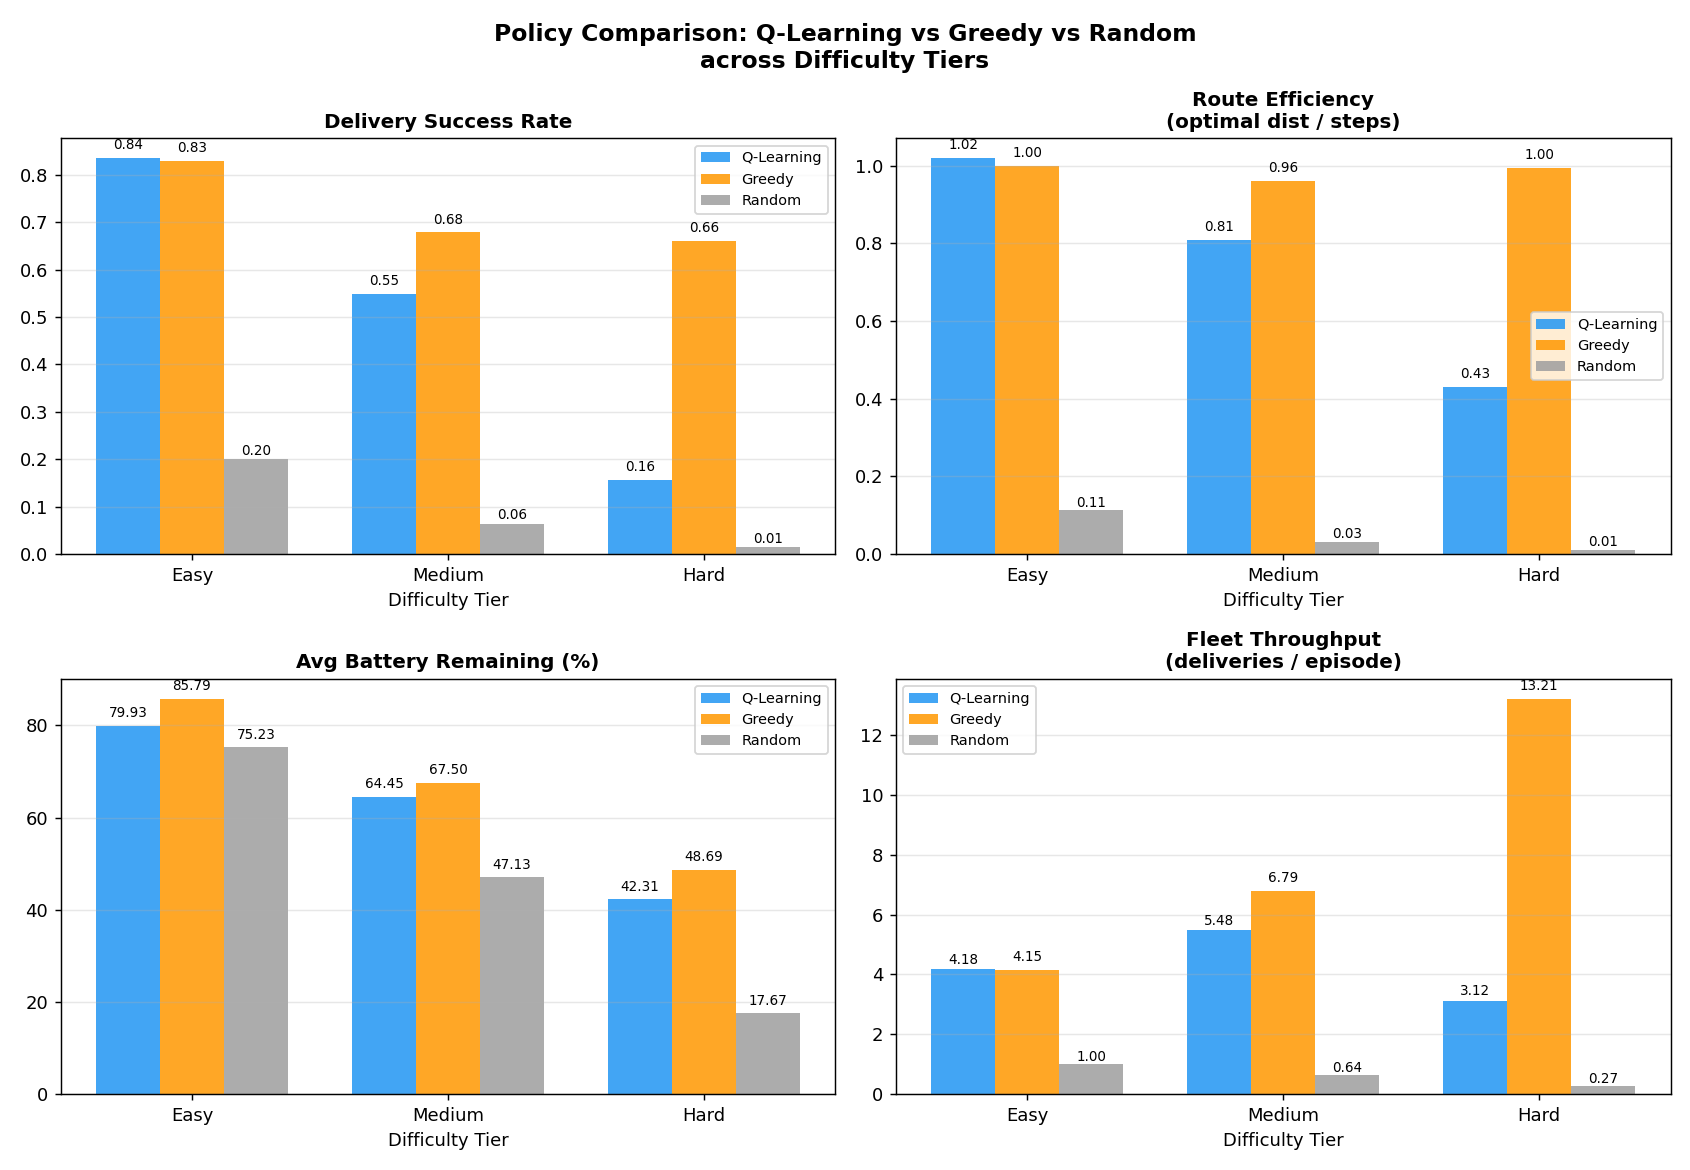

Source data for this figure (header and first rows):
policy, tier, delivery_success_rate, route_efficiency, battery_remaining, fleet_throughput
Q-Learning, easy, 0.8353, 1.019, 79.93, 4.176
Q-Learning, medium, 0.5485, 0.8089, 64.45, 5.485
Q-Learning, hard, 0.1561, 0.4308, 42.31, 3.121
Greedy, easy, 0.8294, 1, 85.79, 4.147
Greedy, medium, 0.6788, 0.9613, 67.5, 6.788
Greedy, hard, 0.6606, 0.9956, 48.69, 13.21
Random, easy, 0.2, 0.1122, 75.23, 1.0
Random, medium, 0.06364, 0.03128, 47.13, 0.6364
Random, hard, 0.01364, 0.009984, 17.67, 0.2727
